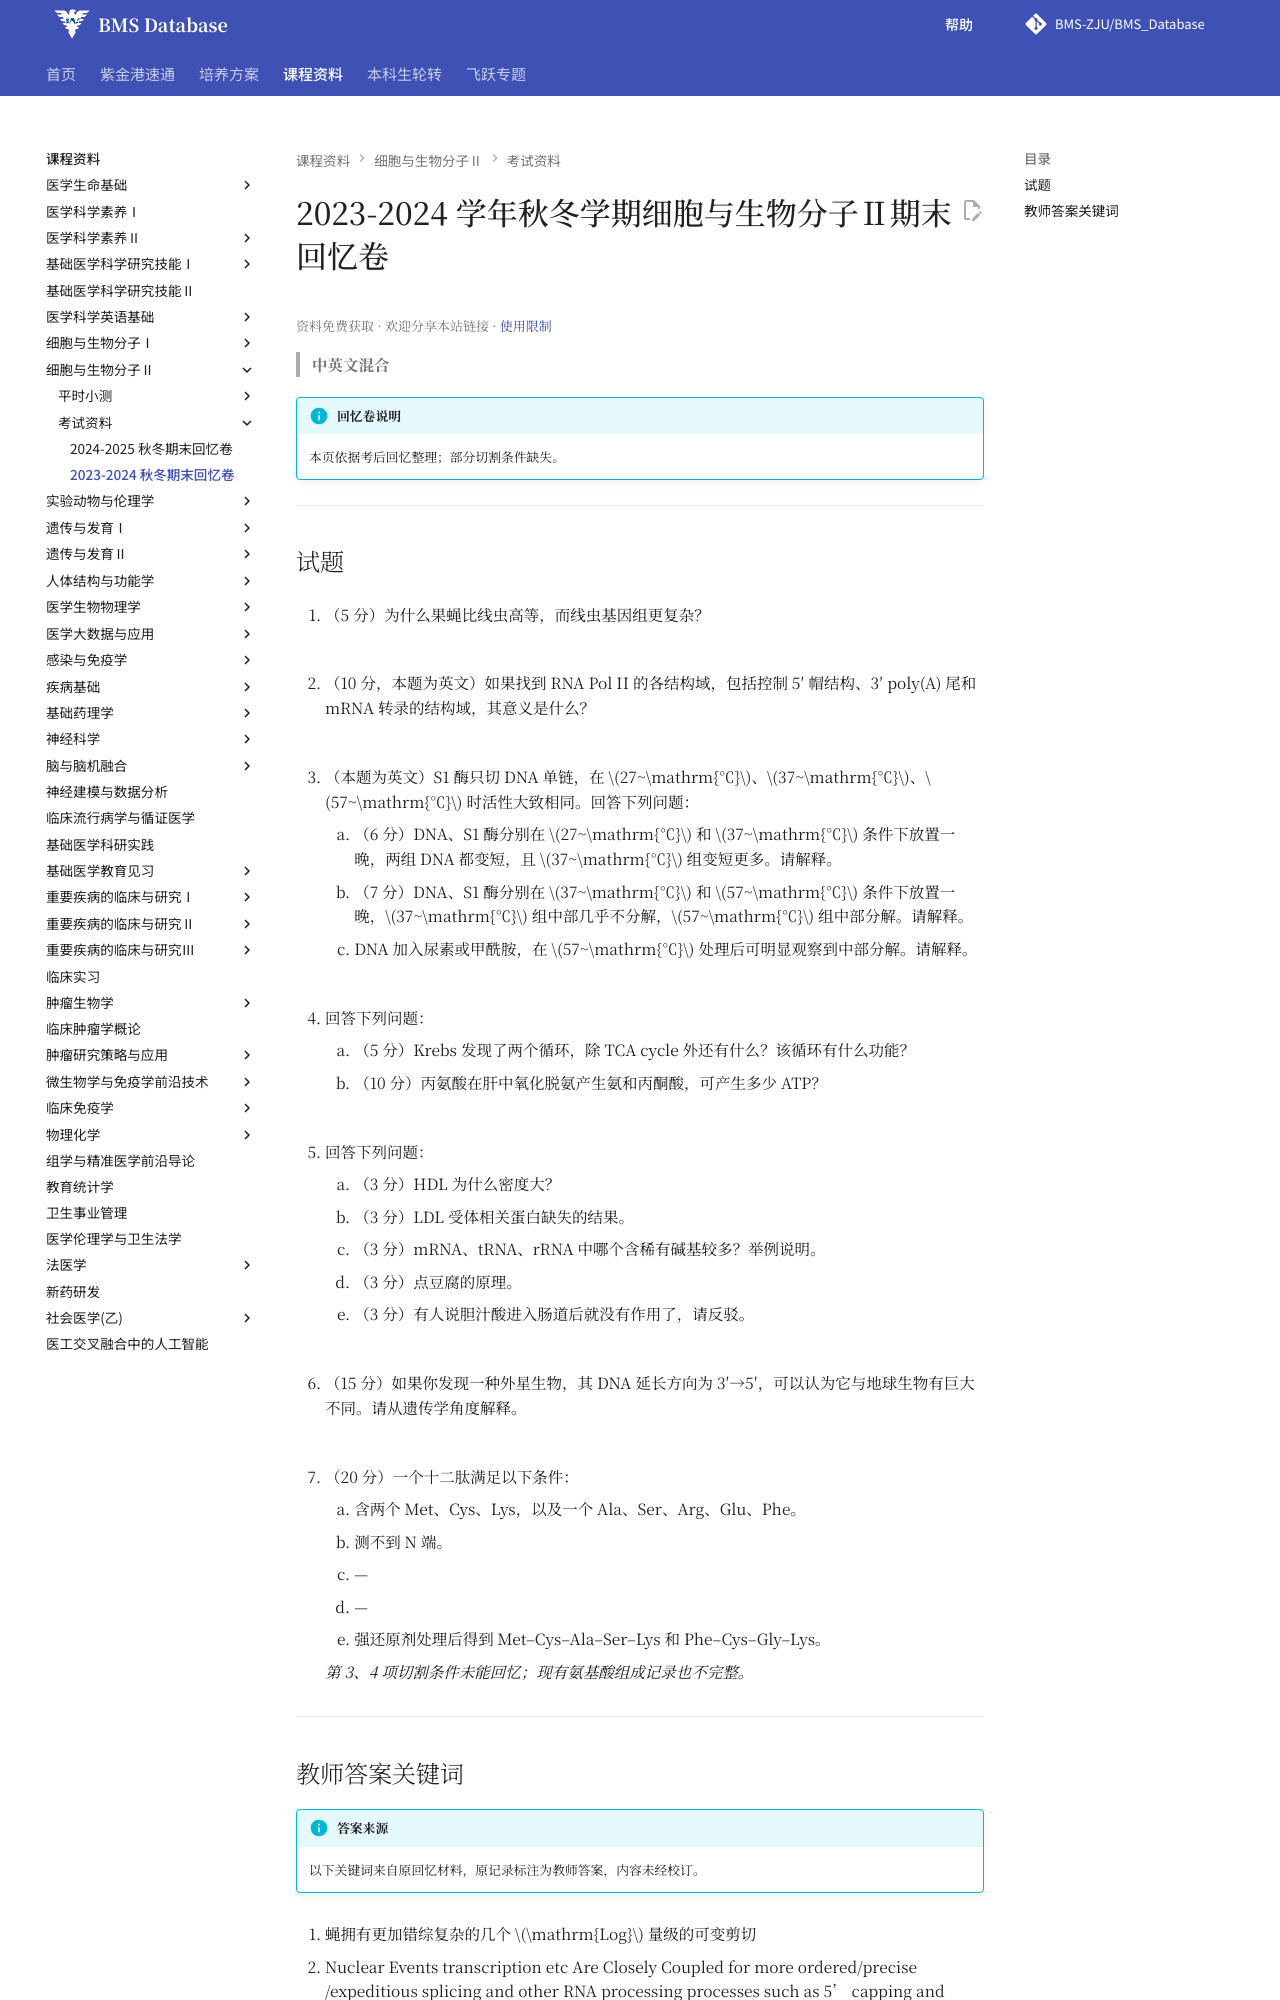

repository: BMS-ZJU/BMS_Database · page: courses/molecular-cell-biology-2/exams/2023-2024-final-exam-recall/index.html · generator: mkdocs

---
title: 细胞与生物分子Ⅱ 2023-2024 学年秋冬学期期末回忆卷
---

# 2023-2024 学年秋冬学期细胞与生物分子Ⅱ期末回忆卷

<!--
source-attribution
贡献者：wsda。
原始出处：https://www.cc98.org/topic/5803521。
资料性质：2023-2024 学年秋冬学期期末回忆，附原记录标注的教师答案关键词。
答案说明：关键词沿用原记录的教师答案标注，与试题分区展示。
资料说明：第7题第3、4项切割条件及氨基酸组成记录不完整。
来源记录：RS-067。
-->

> **中英文混合**

!!! info "回忆卷说明"

    本页依据考后回忆整理；部分切割条件缺失。

---

## 试题 {: .exam-section .exam-section--analysis }

1. （5 分）为什么果蝇比线虫高等，而线虫基因组更复杂？

2. （10 分，本题为英文）如果找到 RNA Pol II 的各结构域，包括控制 5′ 帽结构、3′ poly(A) 尾和 mRNA 转录的结构域，其意义是什么？

3. （本题为英文）S1 酶只切 DNA 单链，在 $27~\mathrm{℃}$、$37~\mathrm{℃}$、$57~\mathrm{℃}$ 时活性大致相同。回答下列问题：

    1. （6 分）DNA、S1 酶分别在 $27~\mathrm{℃}$ 和 $37~\mathrm{℃}$ 条件下放置一晚，两组 DNA 都变短，且 $37~\mathrm{℃}$ 组变短更多。请解释。
    2. （7 分）DNA、S1 酶分别在 $37~\mathrm{℃}$ 和 $57~\mathrm{℃}$ 条件下放置一晚，$37~\mathrm{℃}$ 组中部几乎不分解，$57~\mathrm{℃}$ 组中部分解。请解释。
    3. DNA 加入尿素或甲酰胺，在 $57~\mathrm{℃}$ 处理后可明显观察到中部分解。请解释。

4. 回答下列问题：

    1. （5 分）Krebs 发现了两个循环，除 TCA cycle 外还有什么？该循环有什么功能？
    2. （10 分）丙氨酸在肝中氧化脱氨产生氨和丙酮酸，可产生多少 ATP？

5. 回答下列问题：

    1. （3 分）HDL 为什么密度大？
    2. （3 分）LDL 受体相关蛋白缺失的结果。
    3. （3 分）mRNA、tRNA、rRNA 中哪个含稀有碱基较多？举例说明。
    4. （3 分）点豆腐的原理。
    5. （3 分）有人说胆汁酸进入肠道后就没有作用了，请反驳。

6. （15 分）如果你发现一种外星生物，其 DNA 延长方向为 3′→5′，可以认为它与地球生物有巨大不同。请从遗传学角度解释。

7. （20 分）一个十二肽满足以下条件：

    1. 含两个 Met、Cys、Lys，以及一个 Ala、Ser、Arg、Glu、Phe。
    2. 测不到 N 端。
    3. —
    4. —
    5. 强还原剂处理后得到 Met–Cys–Ala–Ser–Lys 和 Phe–Cys–Gly–Lys。

    *第 3、4 项切割条件未能回忆；现有氨基酸组成记录也不完整。*

---
